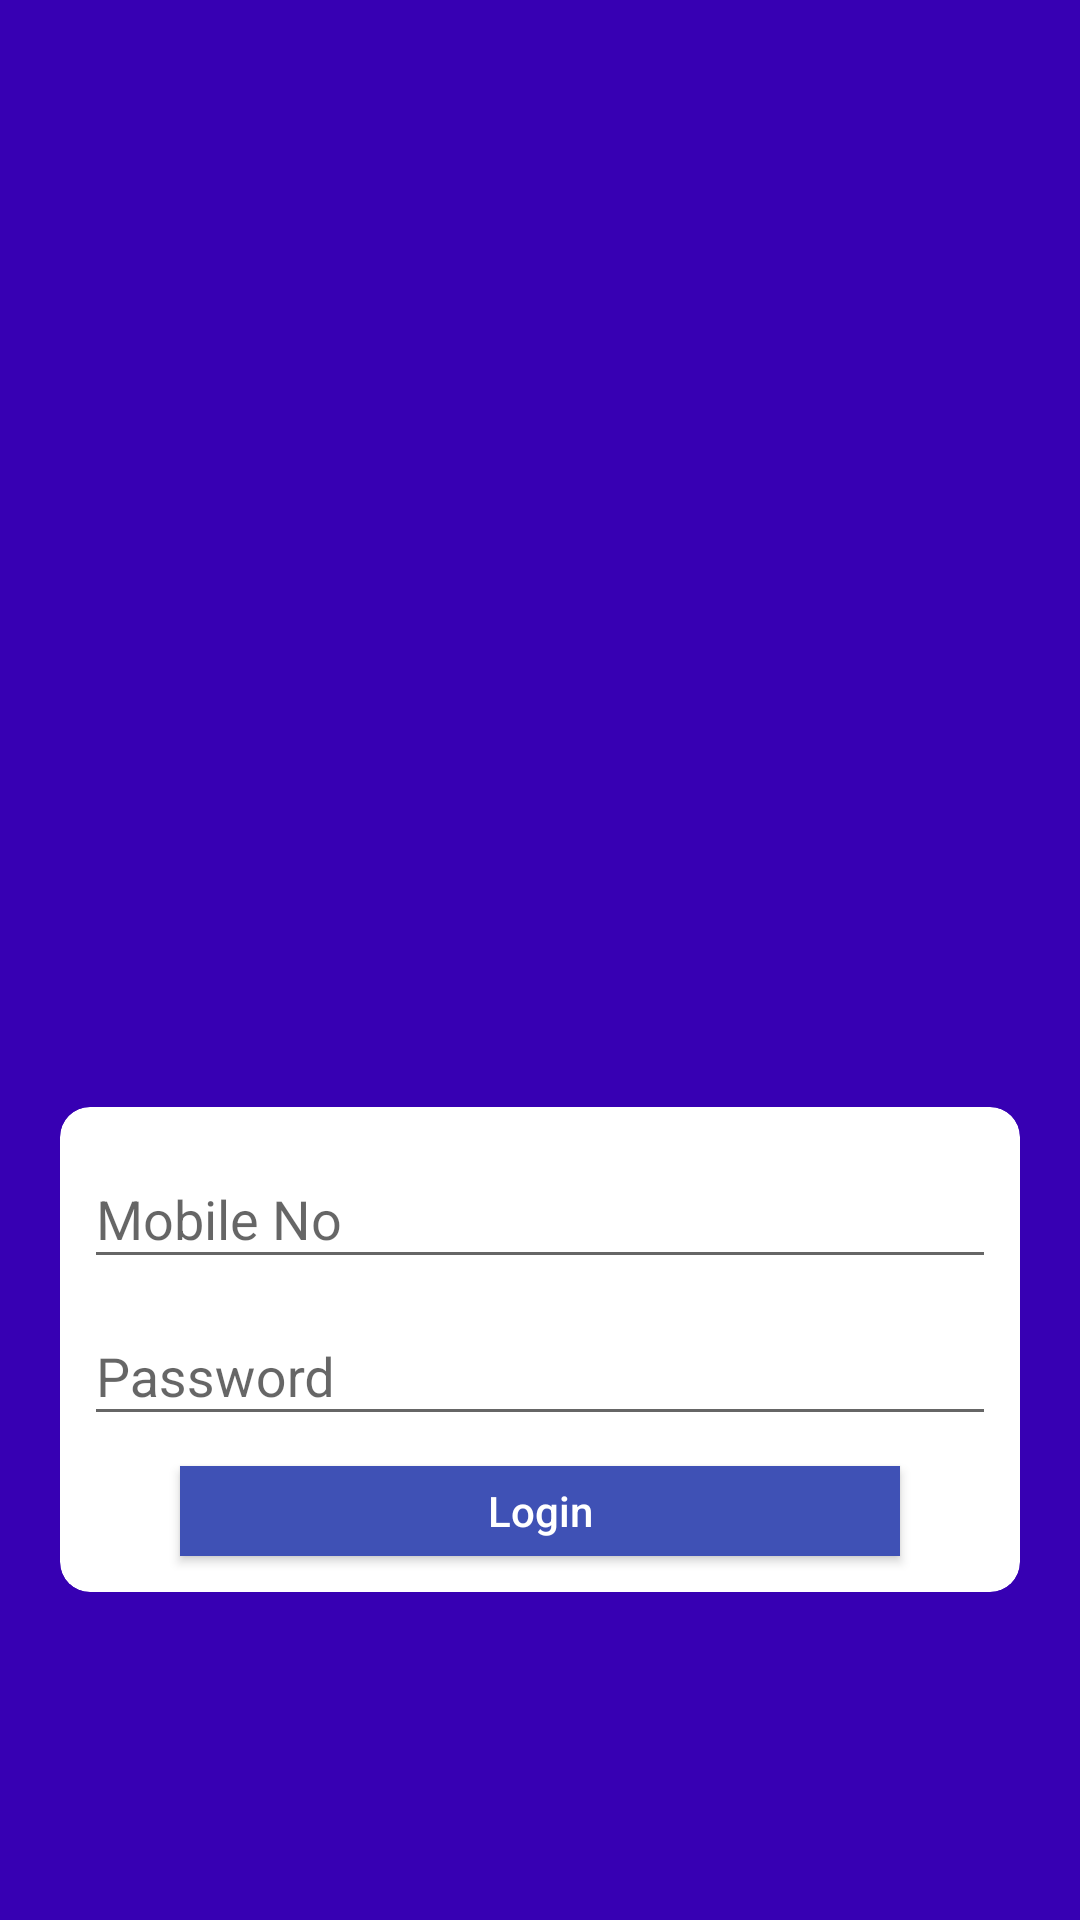

The Android layout XML behind this screen, and the referenced resources:
<!-- AndroidManifest.xml: application theme AppTheme -->
<!-- res/layout/activity_login.xml -->
<?xml version="1.0" encoding="utf-8"?>

<LinearLayout xmlns:android="http://schemas.android.com/apk/res/android"
    xmlns:app="http://schemas.android.com/apk/res-auto"
    android:layout_width="match_parent"
    android:layout_height="match_parent"
    android:orientation="vertical">

    <LinearLayout
        android:layout_width="match_parent"
        android:layout_height="match_parent"
        android:gravity="center"
        android:background="@color/colorPrimaryDark"
        android:orientation="vertical">

        <ImageView
            android:layout_width="150dp"
            android:layout_height="150dp"
            android:layout_marginTop="10dp"
            android:contentDescription="@null"
            app:srcCompat="@mipmap/ic_launcher_round" />

        <androidx.cardview.widget.CardView
            android:layout_width="match_parent"
            android:layout_height="wrap_content"
            android:layout_marginStart="15dp"
            android:layout_marginTop="100dp"
            android:layout_marginEnd="15dp"
            android:animateLayoutChanges="true"
            android:orientation="vertical"
            app:cardCornerRadius="10dp"
            app:cardElevation="0dp"
            app:cardUseCompatPadding="true">

            <LinearLayout
                android:layout_width="match_parent"
                android:layout_height="wrap_content"
                android:layout_marginTop="5dp"
                android:layout_marginBottom="7dp"
                android:gravity="bottom"
                android:orientation="vertical">

                <com.google.android.material.textfield.TextInputLayout
                    android:id="@+id/tilMobileNumber"
                    android:layout_width="match_parent"
                    android:layout_height="wrap_content"
                    android:layout_marginStart="8dp"
                    android:layout_marginEnd="8dp">

                    <com.google.android.material.textfield.TextInputEditText
                        android:id="@+id/etMobileNumber"
                        android:layout_width="match_parent"
                        android:layout_height="wrap_content"
                        android:hint="@string/mobile"
                        android:inputType="text"
                        android:maxLength="10"
                        android:maxLines="1"
                        android:singleLine="true" />
                </com.google.android.material.textfield.TextInputLayout>

                <com.google.android.material.textfield.TextInputLayout
                    android:id="@+id/tilPassword"
                    android:layout_width="match_parent"
                    android:layout_height="wrap_content"
                    android:layout_marginStart="8dp"
                    android:layout_marginEnd="8dp">

                    <com.google.android.material.textfield.TextInputEditText
                        android:id="@+id/etPassword"
                        android:layout_width="match_parent"
                        android:layout_height="wrap_content"
                        android:hint="@string/password"
                        android:inputType="textPassword"
                        android:maxLength="10"
                        android:maxLines="1"
                        android:singleLine="true" />
                </com.google.android.material.textfield.TextInputLayout>

                <Button
                    android:id="@+id/btnLogin"
                    android:layout_width="match_parent"
                    android:layout_height="30dp"
                    android:layout_marginLeft="40dp"
                    android:layout_marginTop="10dp"
                    android:layout_marginRight="40dp"
                    android:layout_marginBottom="5dp"
                    android:background="@color/colorPrimary"
                    android:padding="5dp"
                    android:text="@string/login"
                    android:textAllCaps="false"
                    android:textColor="@color/colorWhite"
                    android:textSize="14sp" />

            </LinearLayout>
        </androidx.cardview.widget.CardView>

    </LinearLayout>

</LinearLayout>
<!-- resources referenced by this layout -->
<resources>
  <color name="colorPrimary">#3F51B5</color>
  <color name="colorPrimaryDark">#3700B3</color>
  <color name="colorWhite">#ffffff</color>
  <string name="login">Login</string>
  <string name="mobile">Mobile No</string>
  <string name="password">Password</string>
  <style name="AppTheme" parent="Theme.AppCompat.Light.NoActionBar">
          
          <item name="colorPrimary">@color/colorPrimary</item>
          <item name="colorPrimaryDark">@color/colorPrimaryDark</item>
          <item name="colorAccent">@color/colorAccent</item>
      </style>
  <color name="colorAccent">#03DAC5</color>
</resources>
